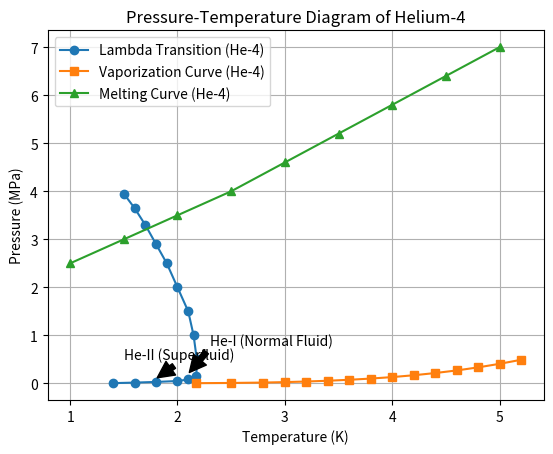

The script that saved this image:
import matplotlib.pyplot as plt
import numpy as np

# Data for the lambda transition of helium
T_lambda = np.array([1.4, 1.6, 1.8, 2.0, 2.1, 2.176, 2.18, 2.15, 2.1, 2.0, 1.9, 1.8, 1.7, 1.6, 1.5])  # Temperature in Kelvin
P_lambda = np.array([0.006, 0.017, 0.031, 0.050, 0.082, 0.160, 0.50, 1.00, 1.50, 2.00, 2.50, 2.90, 3.30, 3.65, 3.95])  # Pressure in MPa

# Data for the vaporization curve of helium-4
T_vapor = np.array([2.176, 2.5, 2.8, 3.0, 3.2, 3.4, 3.6, 3.8, 4.0, 4.2, 4.4, 4.6, 4.8, 5.0, 5.2])
P_vapor = np.array([0.00519, 0.0098, 0.0178, 0.0274, 0.0398, 0.0556, 0.0758, 0.101, 0.132, 0.170, 0.216, 0.270, 0.334, 0.408, 0.492])

# Data for the melting curve of helium-4
T_melt = np.array([1.0, 1.5, 2.0, 2.5, 3.0, 3.5, 4.0, 4.5, 5.0])
P_melt = np.array([2.5, 3.0, 3.5, 4.0, 4.6, 5.2, 5.8, 6.4, 7.0])

# Plotting the lambda transition
plt.plot(T_lambda, P_lambda, marker='o', label='Lambda Transition (He-4)')

# Plotting the vaporization curve
plt.plot(T_vapor, P_vapor, marker='s', label='Vaporization Curve (He-4)')

# Plotting the melting curve
plt.plot(T_melt, P_melt, marker='^', label='Melting Curve (He-4)')

# Adding labels and title
plt.xlabel('Temperature (K)')
plt.ylabel('Pressure (MPa)')
plt.title('Pressure-Temperature Diagram of Helium-4')
plt.legend()

# Annotating the superfluid phases
plt.annotate('He-II (Superfluid)', xy=(1.8, 0.1), xytext=(1.5, 0.5),
             arrowprops=dict(facecolor='black', shrink=0.05))
plt.annotate('He-I (Normal Fluid)', xy=(2.1, 0.2), xytext=(2.3, 0.8),
             arrowprops=dict(facecolor='black', shrink=0.05))

# Displaying the plot
plt.grid(True)
plt.show()
